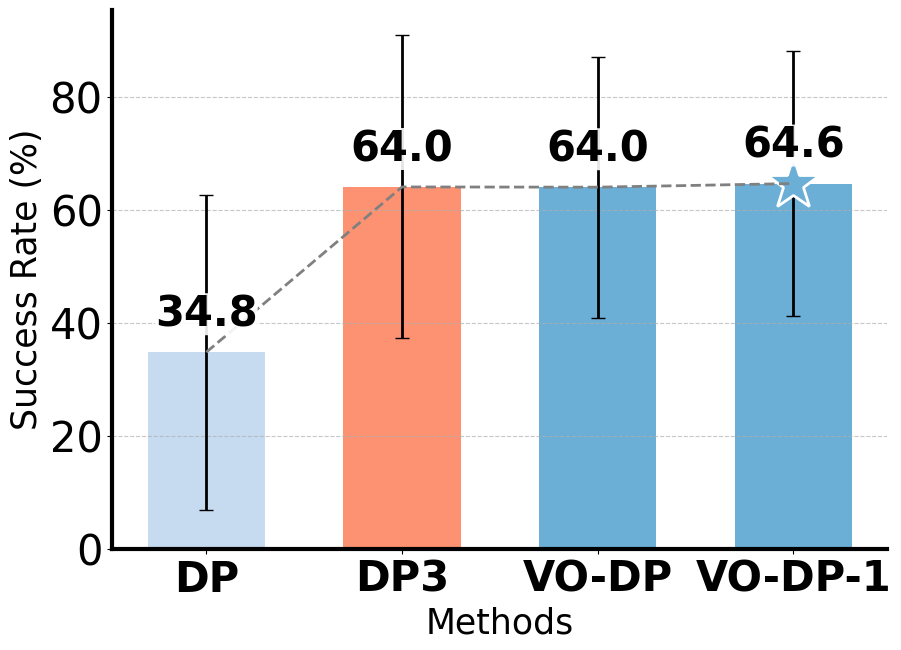

The matplotlib source for this figure: (Note: this script raises an exception after producing the figure.)
import numpy as np

data = {
    'DP': np.array([0.7,77.7,39.3,14,69.3,31,63,73.7,63.3,7.3,19.3,4.7,20.0,3.7]),
    'DP3': np.array([79.3, 97.7, 85.3, 83.7, 88.7, 18.7, 84.7, 83.3, 64.0, 60.7, 56.3, 13.7, 58.3, 22.0]),
    'VO-DP': np.array([85.0, 89.7, 63.3, 43.0, 82.0, 80.0, 94.3, 88.3, 67.3, 32.3, 43.0, 17.0, 58.3, 52.3]),
    'VO-DP-1': np.array([78.7, 94.7, 69.3, 31.3, 77.3, 81.7, 98.0, 86.3, 60.3, 31.3, 52.0, 19.3, 55.3, 69.3])
}
ms = []
for k, d in data.items():
    print(f"{k}: mean {d.mean()}, std { d.std()}")
    ms.append((d.mean(), d.std()))
means, stds = zip(*ms)

import matplotlib.pyplot as plt
import numpy as np

# 设置全局字体和样式
plt.rcParams.update({
    'font.size': 14,
    'font.family': 'DejaVu Sans',
    'axes.labelsize': 16,
    'axes.titlesize': 18,
    'xtick.labelsize': 14,
    'ytick.labelsize': 14,
    'legend.fontsize': 14,
    'figure.dpi': 900,
    'savefig.dpi': 900,
    'savefig.bbox': 'tight',
    'savefig.pad_inches': 0.1
})

# 数据
methods = ['DP', 'DP3', 'VO-DP', 'VO-DP-1']
# means = [34.785714285714285, 64.02857142857142, 63.98571428571427, 64.6285714285714]
# stds = [27.864797483123937, 26.821458055909225, 23.09408882756603, 23.486696190805205]

# 颜色设置
method_styles = {
    "DP": {"color": "#c6dbef"},
    "DP3": {"color": "#fc9271"},
    "VO-DP": {"color": "#6baed6"},
    "VO-DP-1": {"color": "#6baed6"}
}

# 创建图表
fig, ax = plt.subplots(figsize=(10, 7))

# 设置柱状图位置
x_pos = np.arange(len(methods))
bar_width = 0.6

# 绘制柱状图
colors = [method_styles[method]["color"] for method in methods]
bars = ax.bar(x_pos, means, yerr=stds, capsize=5, width=bar_width, 
              color=colors, edgecolor='black', linewidth=0, error_kw={'elinewidth': 2})

# 设置图表属性
ax.set_xlabel('Methods', fontsize=25)
ax.set_ylabel('Success Rate (%)', fontsize=25)
# ax.set_title('Performance Comparison with Error Bars', fontweight='bold', pad=15, fontsize=30)
ax.set_xticks(x_pos)
ax.set_xticklabels(methods, fontweight='bold')
ax.tick_params(axis='both', which='major', labelsize=30, )
ax.grid(True, linestyle='--', alpha=0.7, axis='y')
# 去除顶部和右侧边框
ax.spines['top'].set_visible(False)
ax.spines['right'].set_visible(False)
ax.spines['left'].set_linewidth(3)
ax.spines['bottom'].set_linewidth(3)

# 在VO-DP-1顶部添加五角星标记
ax.plot(3, means[3], marker='*', markersize=40, color='#6baed6', markeredgecolor='white', markeredgewidth=2)

# 在柱状图上添加数值标签
for i, (mean, std) in enumerate(zip(means, stds)):
    ax.text(i, mean + 3, f'{mean:.1f}', ha='center', va='bottom', fontsize=30, fontweight='bold',
            bbox=dict(boxstyle='round,pad=0', facecolor='white', alpha=0.9, edgecolor='none'))

# 用虚线连接柱子顶部
ax.plot(x_pos, means, linestyle='--', color='gray', linewidth=2, marker='None')

# 保存为PDF
filename = 'out/figures/simulator.pdf'
plt.savefig(filename, format='pdf', bbox_inches='tight', pad_inches=0.1)
filename = 'out/figures/simulator.png'
plt.savefig(filename, format='png', bbox_inches='tight', pad_inches=0.1)
filename = 'out/figures/simulator.svg'
plt.savefig(filename, format='svg', bbox_inches='tight', pad_inches=0.1)
print(filename)

plt.show()
